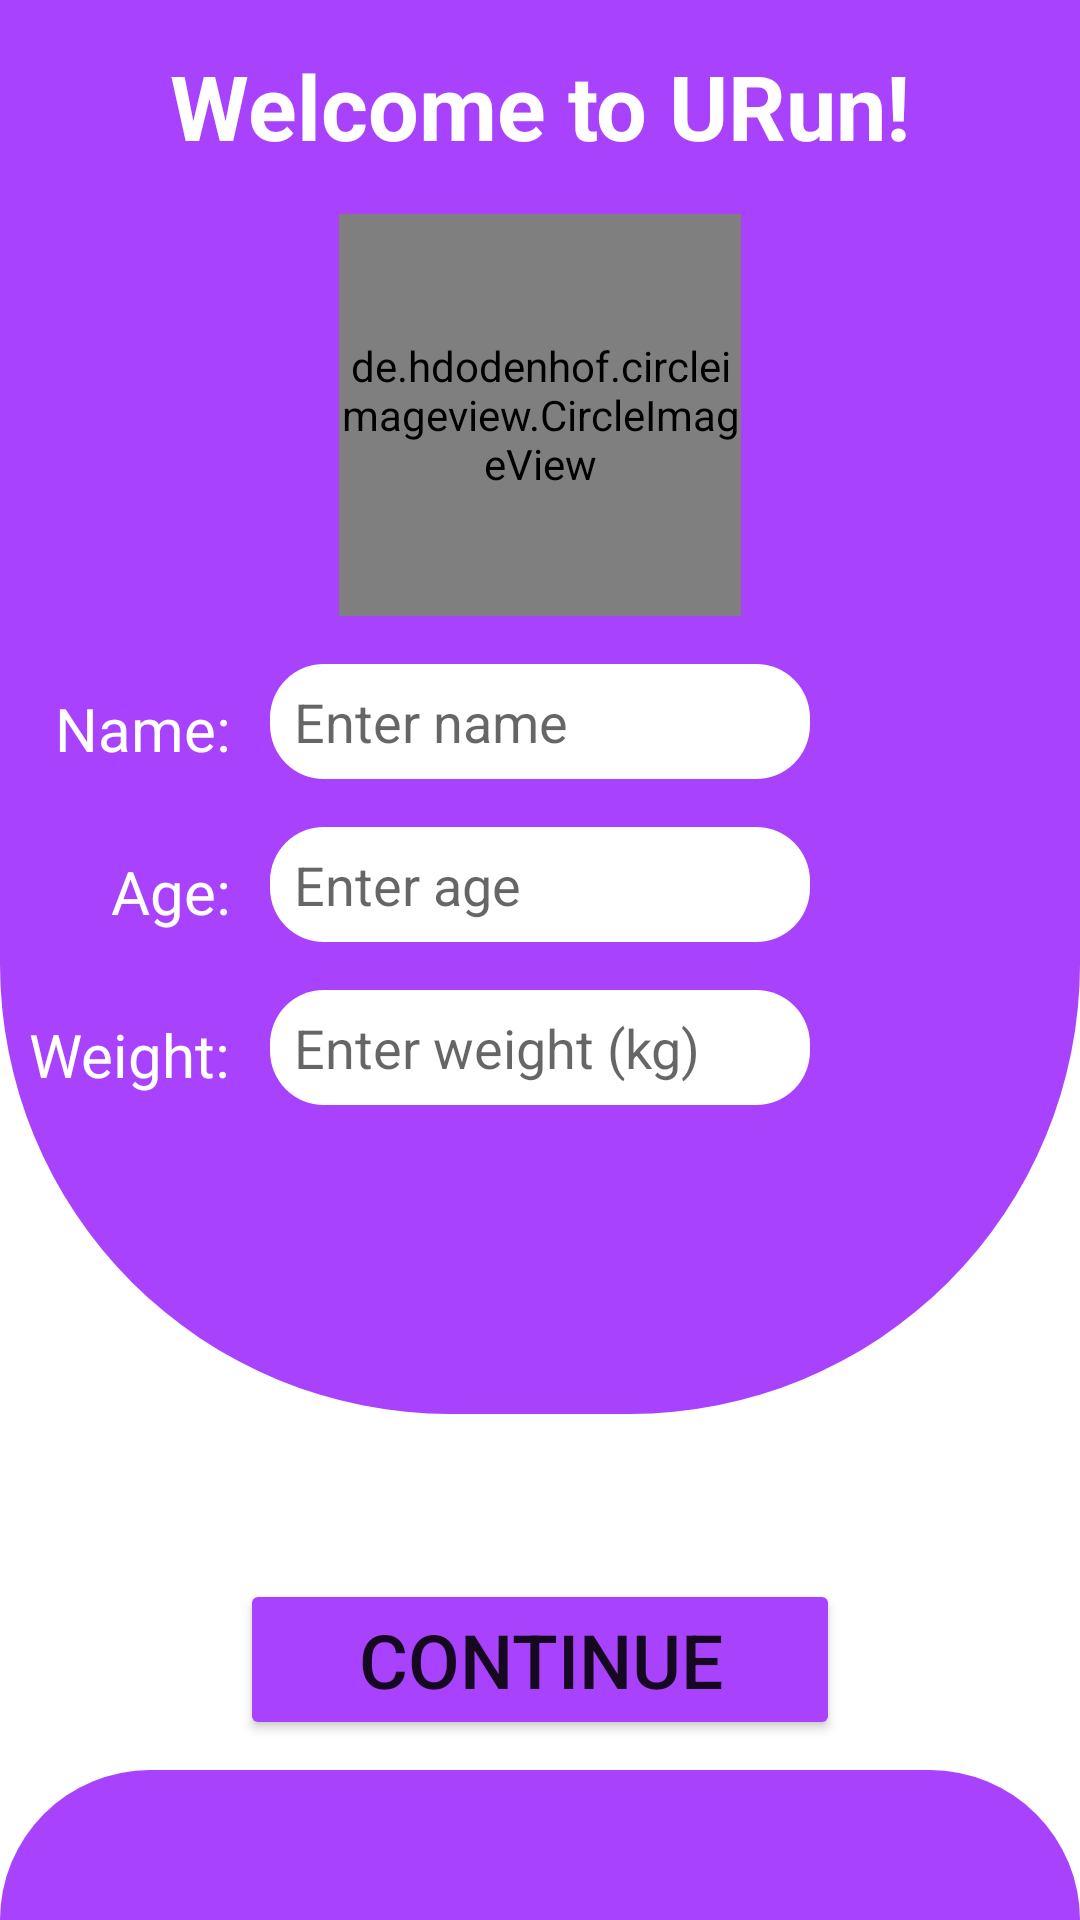

The Android layout XML behind this screen, and the referenced resources:
<!-- AndroidManifest.xml: application theme splashScreenTheme -->
<!-- res/layout/login_fragment.xml -->
<?xml version="1.0" encoding="utf-8"?>
<androidx.constraintlayout.widget.ConstraintLayout
    xmlns:android="http://schemas.android.com/apk/res/android"
    xmlns:app="http://schemas.android.com/apk/res-auto"
    xmlns:tools="http://schemas.android.com/tools"
    android:background="#fff"

    android:layout_width="match_parent"
    android:layout_height="match_parent">


    <androidx.constraintlayout.widget.ConstraintLayout
        android:id="@+id/layout1"
        android:layout_width="match_parent"
        android:layout_height="0dp"
        android:layout_marginBottom="55dp"
        android:background="@drawable/layout_circle"
        app:layout_constraintBottom_toTopOf="@+id/continueBtn"
        app:layout_constraintEnd_toEndOf="parent"
        app:layout_constraintStart_toStartOf="parent"
        app:layout_constraintTop_toTopOf="parent">

        <TextView
            android:id="@+id/textView2"
            android:layout_width="wrap_content"
            android:layout_height="wrap_content"
            android:layout_marginTop="15dp"
            android:text="Welcome to URun!"
            android:textAlignment="center"
            android:textColor="#fff"
            android:textSize="30sp"
            android:textStyle="bold"
            app:layout_constraintEnd_toEndOf="parent"
            app:layout_constraintStart_toStartOf="parent"
            app:layout_constraintTop_toTopOf="parent" />

        <EditText
            android:id="@+id/editTextName"
            android:layout_width="180dp"
            android:layout_height="wrap_content"
            android:layout_marginTop="16dp"
            android:background="@drawable/edit_text_style"
            android:hint="Enter name"
            android:paddingStart="8dp"
            android:paddingTop="7dp"
            android:paddingBottom="7dp"
            android:textSize="18sp"
            app:layout_constraintEnd_toEndOf="parent"
            app:layout_constraintStart_toStartOf="parent"
            app:layout_constraintTop_toBottomOf="@+id/userImg"
            tools:ignore="RtlSymmetry" />

        <EditText
            android:id="@+id/editTextAge"
            android:layout_width="180dp"
            android:layout_height="wrap_content"
            android:layout_marginTop="16dp"
            android:background="@drawable/edit_text_style"
            android:hint="Enter age"
            android:inputType="number"
            android:paddingStart="8dp"
            android:paddingTop="7dp"
            android:paddingBottom="7dp"
            android:textSize="18sp"
            app:layout_constraintEnd_toEndOf="parent"
            app:layout_constraintStart_toStartOf="parent"
            app:layout_constraintTop_toBottomOf="@+id/editTextName"
            tools:ignore="RtlSymmetry" />

        <EditText
            android:id="@+id/editTextWeight"
            android:layout_width="180dp"
            android:layout_height="wrap_content"
            android:layout_marginTop="16dp"
            android:background="@drawable/edit_text_style"
            android:hint="Enter weight (kg)"
            android:inputType="numberDecimal"
            android:paddingStart="8dp"
            android:paddingTop="7dp"
            android:paddingBottom="7dp"
            android:textSize="18sp"
            app:layout_constraintEnd_toEndOf="parent"
            app:layout_constraintStart_toStartOf="parent"
            app:layout_constraintTop_toBottomOf="@+id/editTextAge"
            tools:ignore="RtlSymmetry" />

        <de.hdodenhof.circleimageview.CircleImageView
            android:id="@+id/userImg"
            android:layout_width="134dp"
            android:layout_height="134dp"
            android:layout_marginTop="16dp"
            android:src="@drawable/me_img"
            app:layout_constraintEnd_toEndOf="parent"
            app:layout_constraintStart_toStartOf="parent"
            app:layout_constraintTop_toBottomOf="@+id/textView2" />


        <TextView
            android:id="@+id/textView4"
            android:layout_width="wrap_content"
            android:layout_height="wrap_content"
            android:layout_marginTop="24dp"
            android:layout_marginEnd="8dp"
            android:text="Name: "
            android:textColor="#fff"
            android:textSize="20sp"
            app:layout_constraintEnd_toStartOf="@+id/editTextName"
            app:layout_constraintTop_toBottomOf="@+id/userImg" />

        <TextView
            android:id="@+id/textView5"
            android:layout_width="wrap_content"
            android:layout_height="wrap_content"
            android:layout_marginTop="24dp"
            android:layout_marginEnd="8dp"
            android:text="Age: "
            android:textColor="#fff"
            android:textSize="20sp"
            app:layout_constraintEnd_toStartOf="@+id/editTextAge"
            app:layout_constraintTop_toBottomOf="@+id/editTextName" />

        <TextView
            android:id="@+id/textView6"
            android:layout_width="wrap_content"
            android:layout_height="wrap_content"
            android:layout_marginTop="24dp"
            android:layout_marginEnd="8dp"
            android:text="Weight: "
            android:textColor="#fff"
            android:textSize="20sp"
            app:layout_constraintEnd_toStartOf="@+id/editTextWeight"
            app:layout_constraintTop_toBottomOf="@+id/editTextAge" />

        <ImageView
            android:id="@+id/choosePhotoImage"
            android:layout_width="wrap_content"
            android:layout_height="wrap_content"
            android:layout_marginStart="8dp"
            app:layout_constraintBottom_toBottomOf="@+id/userImg"
            app:layout_constraintStart_toEndOf="@+id/userImg"
            app:srcCompat="@drawable/camera_img" />
    </androidx.constraintlayout.widget.ConstraintLayout>


    <Button
        android:id="@+id/continueBtn"
        android:layout_width="200dp"
        android:layout_height="wrap_content"
        android:layout_marginBottom="60dp"
        android:backgroundTint="@color/purple"
        android:text="Continue"
        android:textSize="25sp"
        app:layout_constraintBottom_toBottomOf="parent"
        app:layout_constraintEnd_toEndOf="parent"
        app:layout_constraintStart_toStartOf="parent" />


    <androidx.constraintlayout.widget.ConstraintLayout
        android:id="@+id/layout2"
        android:layout_width="match_parent"
        android:layout_height="0dp"
        android:layout_marginTop="10dp"
        android:background="@drawable/layout_circle_"
        app:layout_constraintBottom_toBottomOf="parent"
        app:layout_constraintEnd_toEndOf="parent"
        app:layout_constraintStart_toStartOf="parent"
        app:layout_constraintTop_toBottomOf="@id/continueBtn"/>

</androidx.constraintlayout.widget.ConstraintLayout>
<!-- resources referenced by this layout -->
<resources>
  <color name="purple">#A842FC</color>
  <!-- drawable edit_text_style (drawable) -->
  <?xml version="1.0" encoding="utf-8"?>
  <shape xmlns:android="http://schemas.android.com/apk/res/android"
      android:shape="rectangle">
  
      <solid
          android:color="#fff"
          />
  
      <corners
          android:radius="18dp"
          />
  
  </shape>
  <!-- drawable layout_circle (drawable) -->
  <?xml version="1.0" encoding="utf-8"?>
  <shape xmlns:android="http://schemas.android.com/apk/res/android"
      android:shape="rectangle">
  
      <solid
          android:color="@color/purple"/>
  
      <corners
          android:bottomLeftRadius="150dp"
          android:bottomRightRadius="150dp"/>
  
  </shape>
  <!-- drawable layout_circle_ (drawable) -->
  <?xml version="1.0" encoding="utf-8"?>
  <shape xmlns:android="http://schemas.android.com/apk/res/android"
      android:shape="rectangle">
  
      <solid
          android:color="@color/purple"/>
  
      <corners
          android:topLeftRadius="150dp"
          android:topRightRadius="150dp"
          />
  
  </shape>
  <style name="splashScreenTheme" parent="Theme.MaterialComponents.Light.DarkActionBar">
          <item name="android:windowBackground">@drawable/splash_screen_backround</item>
      </style>
  <!-- drawable splash_screen_backround (drawable) -->
  <?xml version="1.0" encoding="utf-8"?>
  <layer-list xmlns:android="http://schemas.android.com/apk/res/android">
  
      <item android:drawable="@color/white"/>
  
      <item android:drawable="@drawable/urun_logo" android:gravity="center"/>
  
  
  </layer-list>
  <color name="white">#FFFFFFFF</color>
  <!-- drawable urun_logo: png bitmap (drawable, 15159 bytes) -->
</resources>
